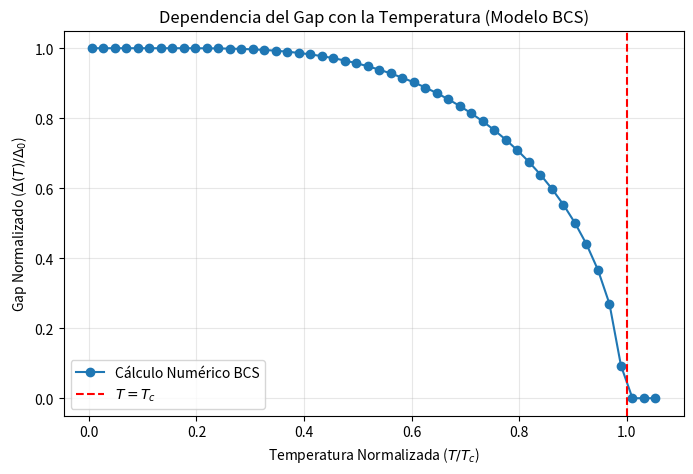

Recreate this plot in Python.
#!/usr/bin/env python3
# -*- coding: utf-8 -*-
"""
Created on Tue Apr  7 10:00:56 2026

@author: gabriel
"""

import numpy as np
from scipy.integrate import quad
from scipy.optimize import fsolve
import matplotlib.pyplot as plt

# --- Parámetros del Material (Ejemplo: Aluminio) ---
Tc = 1.86        # Temperatura crítica (K)
kb = 8.617e-5    # Constante de Boltzmann (eV/K)
delta_0 = 1.764 * kb * Tc  # Gap a T=0 según BCS
wd = 10.0 * kb * Tc        # Frecuencia de Debye aproximada (límite de integración)

def bcs_integral(delta, T):
    """Ecuación integral BCS: res - 1 = 0"""
    if T == 0: return 0 # Manejo manual para T=0
    
    # Integrando: tanh(E / 2kbT) / E  donde E = sqrt(xi^2 + delta^2)
    integrand = lambda xi: (np.tanh(np.sqrt(xi**2 + delta**2) / (2 * kb * T)) / 
                            np.sqrt(xi**2 + delta**2))
    
    integral, _ = quad(integrand, 0, wd)
    
    # La condición de consistencia BCS simplificada:
    # integral(0->wd) [tanh(E/2kT)/E] dxi = 1/V*N(0)
    # A T=0, delta=delta_0, por lo que determinamos 1/VN(0) constante:
    const_vn0 = quad(lambda xi: 1/np.sqrt(xi**2 + delta_0**2), 0, wd)[0]
    
    return integral - const_vn0

def calcular_gap_temperatura(T_array):
    gaps = []
    gap_guess = delta_0 # Valor inicial para el solver
    
    for T in T_array:
        if T >= Tc:
            gaps.append(0)
        elif T < 0.01: # Cerca de T=0
            gaps.append(delta_0)
        else:
            # Resolvemos para encontrar el gap delta que hace la integral = cte
            sol = fsolve(bcs_integral, gap_guess, args=(T))
            gap_actual = max(0, sol[0])
            gaps.append(gap_actual)
            gap_guess = gap_actual # Usar el resultado previo para acelerar convergencia
            
    return np.array(gaps)

# --- Ejecución y Gráfico ---
T_vals = np.linspace(0.01, Tc + 0.1, 50)
gap_vals = calcular_gap_temperatura(T_vals)

plt.figure(figsize=(8, 5))
plt.plot(T_vals/Tc, gap_vals/delta_0, 'o-', label='Cálculo Numérico BCS')
plt.axvline(1, color='r', linestyle='--', label='$T = T_c$')
plt.title("Dependencia del Gap con la Temperatura (Modelo BCS)")
plt.xlabel("Temperatura Normalizada ($T/T_c$)")
plt.ylabel("Gap Normalizado ($\Delta(T)/\Delta_0$)")
plt.grid(True, alpha=0.3)
plt.legend()
plt.show()
